pico-8 play session: mixed d-pad (fixed 12-tick cycle), after a click and taps of 🅾, ❎, 🅾+❎, 🅾 in the second before t = 0

[t = 1 s] mixed d-pad (1.2s cycle ×~1): → ← ↑ ↓ + 🅾/❎ taps, ~1s
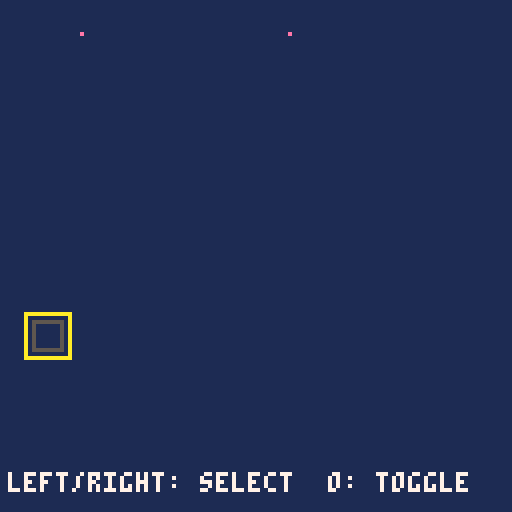
[t = 2 s] mixed d-pad (1.2s cycle ×~1): → ← ↑ ↓ + 🅾/❎ taps, ~2s
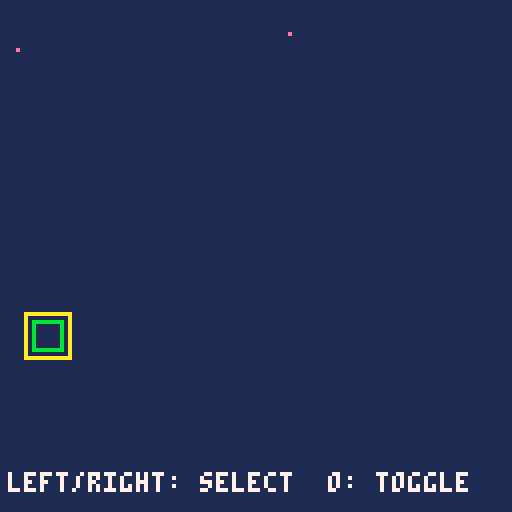
[t = 4 s] mixed d-pad (1.2s cycle ×~3): → ← ↑ ↓ + 🅾/❎ taps, ~4s
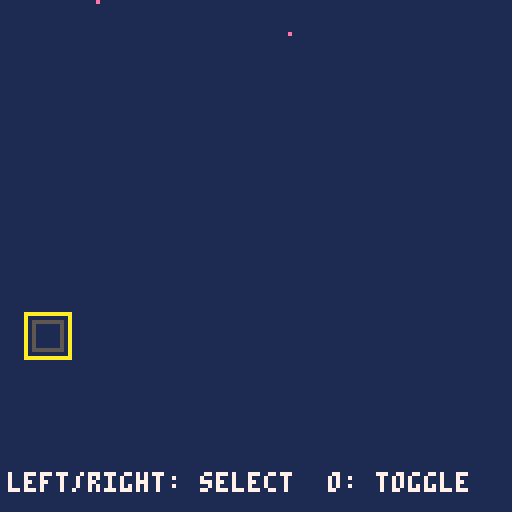
[t = 6 s] mixed d-pad (1.2s cycle ×~5): → ← ↑ ↓ + 🅾/❎ taps, ~6s
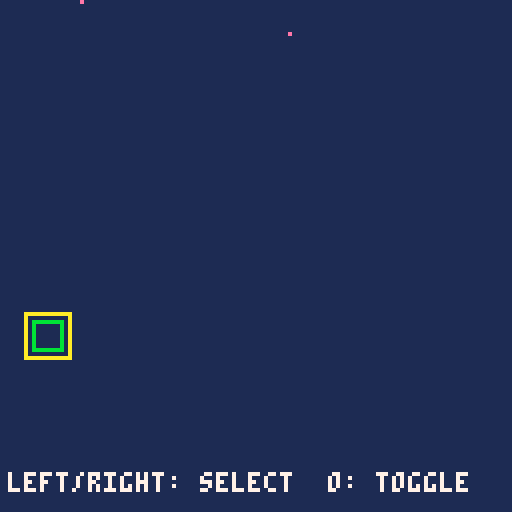

pico-8 cartridge
version 43
__lua__
function _init()
 game_bg=1
 game_goal=0
 game_count=3
 sprite1_sx=8
 sprite1_sy=0
 sprite1_w=8
 sprite1_h=8
 sprite1_x=8
 sprite1_y=8
 sprite1_movement=1
 sprite1_speed=4
 sprite1_rule=0
 sprite1_target=1
 sprite1_on=0
 sprite1_neighbor=-1
 sprite1_visible=1
 sprite2_sx=16
 sprite2_sy=0
 sprite2_w=8
 sprite2_h=8
 sprite2_x=8
 sprite2_y=80
 sprite2_movement=0
 sprite2_speed=1
 sprite2_rule=4
 sprite2_target=0
 sprite2_on=0
 sprite2_neighbor=-1
 sprite2_visible=1
 sprite3_sx=24
 sprite3_sy=0
 sprite3_w=8
 sprite3_h=8
 sprite3_x=72
 sprite3_y=8
 sprite3_movement=0
 sprite3_speed=1
 sprite3_rule=2
 sprite3_target=0
 sprite3_on=0
 sprite3_neighbor=-1
 sprite3_visible=1
 world_width=16
 world_height=16
 world_camera=0
 world_target=-1
 world_x=0
 world_y=0
 world_tiles=0
 world_walls={[4]=true}
 passage_count=2
 passage1_x=4
 passage1_y=1
 passage1_tile=4
 passage1_target=1
 passage1_on=1
 passage2_x=4
 passage2_y=2
 passage2_tile=4
 passage2_target=1
 passage2_on=1
 world_passages(true)
 game_score=0
 game_result=0
 game_selected=0
 game_last0=btn(0)
 game_last1=btn(1)
 game_last2=btn(2)
 game_last3=btn(3)
 game_last4=btn(4)
 game_last5=btn(5)
end

function world_blocked(x,y,w,h)
 for ty=flr(y/8),flr((y+h-1)/8) do
  for tx=flr(x/8),flr((x+w-1)/8) do
   if world_walls[mget(tx,ty)] then return true end
  end
 end
 return false
end

function world_move(x,y,w,h,dx,dy)
 local sx=dx==0 and 0 or sgn(dx)
 local sy=dy==0 and 0 or sgn(dy)
 for step=1,max(abs(dx),abs(dy)) do
  local nx=mid(0,x+sx,world_width*8-w)
  local ny=mid(0,y+sy,world_height*8-h)
  if dx~=0 and world_blocked(nx+(dx>0 and w-1 or 0),y,1,h) then break end
  if dy~=0 and world_blocked(x,ny+(dy>0 and h-1 or 0),w,1) then break end
  x=nx y=ny
 end
 return x,y
end

function world_occupied(x,y)
 if sprite1_visible==1 and sprite1_x<x+8 and x<sprite1_x+sprite1_w and sprite1_y<y+8 and y<sprite1_y+sprite1_h then return true end
 return false
end

function world_passages(reset)
 if sprite2_on==passage1_on then
  mset(passage1_x,passage1_y,0)
 elseif reset or not world_occupied(passage1_x*8,passage1_y*8) then
  mset(passage1_x,passage1_y,passage1_tile)
 end
 if sprite2_on==passage2_on then
  mset(passage2_x,passage2_y,0)
 elseif reset or not world_occupied(passage2_x*8,passage2_y*8) then
  mset(passage2_x,passage2_y,passage2_tile)
 end
end

function _update()
 local pressed0=btn(0) and not game_last0
 game_last0=btn(0)
 local pressed1=btn(1) and not game_last1
 game_last1=btn(1)
 local pressed2=btn(2) and not game_last2
 game_last2=btn(2)
 local pressed3=btn(3) and not game_last3
 game_last3=btn(3)
 local pressed4=btn(4) and not game_last4
 game_last4=btn(4)
 local pressed5=btn(5) and not game_last5
 game_last5=btn(5)
 if pressed5 then
  _init()
  return
 end
 if game_result~=0 then return end
 if pressed0 then game_selected=(game_selected+0)%1 end
 if pressed1 then game_selected=(game_selected+1)%1 end
 if btn(0) then sprite1_x,sprite1_y=world_move(sprite1_x,sprite1_y,sprite1_w,sprite1_h,-sprite1_speed,0) end
 if btn(1) then sprite1_x,sprite1_y=world_move(sprite1_x,sprite1_y,sprite1_w,sprite1_h,sprite1_speed,0) end
 if btn(2) then sprite1_x,sprite1_y=world_move(sprite1_x,sprite1_y,sprite1_w,sprite1_h,0,-sprite1_speed) end
 if btn(3) then sprite1_x,sprite1_y=world_move(sprite1_x,sprite1_y,sprite1_w,sprite1_h,0,sprite1_speed) end
 if pressed4 and game_selected==0 then sprite2_on=1-sprite2_on end
 world_passages(false)
 if game_result==0 and sprite3_visible==1 and sprite1_visible==1 and sprite3_x<sprite1_x+8 and sprite1_x<sprite3_x+8 and sprite3_y<sprite1_y+8 and sprite1_y<sprite3_y+8 then
  game_result=1
 end
end

function _draw()
 cls(game_bg)
 camera(world_x,world_y)
 if sprite1_visible==1 then
  sspr(8,0,8,8,sprite1_x,sprite1_y)
 end
 if sprite2_visible==1 then
  sspr(16,0,8,8,sprite2_x,sprite2_y)
  rect(sprite2_x,sprite2_y,sprite2_x+7,sprite2_y+7,sprite2_on==1 and 11 or 5)
  if game_selected==0 then rect(sprite2_x-2,sprite2_y-2,sprite2_x+9,sprite2_y+9,10) end
 end
 if sprite3_visible==1 then
  sspr(24,0,8,8,sprite3_x,sprite3_y)
 end
 camera()
 print("left/right: select  o: toggle",2,118,7)
 if game_result~=0 then
  rectfill(14,48,113,76,1)
  rect(14,48,113,76,7)
  print(game_result==1 and "you win!" or "try again",44,54,10)
  print("x: restart",44,66,7)
 end
end
__gfx__
00000000e0000000e0000000e0000000bbbbbbbb0000000000000000000000000000000000000000000000000000000000000000000000000000000000000000
00000000000000000000000000000000bbbbbbbb0000000000000000000000000000000000000000000000000000000000000000000000000000000000000000
00000000000000000000000000000000bbbbbbbb0000000000000000000000000000000000000000000000000000000000000000000000000000000000000000
00000000000000000000000000000000bbbbbbbb0000000000000000000000000000000000000000000000000000000000000000000000000000000000000000
00000000000000000000000000000000bbbbbbbb0000000000000000000000000000000000000000000000000000000000000000000000000000000000000000
00000000000000000000000000000000bbbbbbbb0000000000000000000000000000000000000000000000000000000000000000000000000000000000000000
00000000000000000000000000000000bbbbbbbb0000000000000000000000000000000000000000000000000000000000000000000000000000000000000000
00000000000000000000000000000000bbbbbbbb0000000000000000000000000000000000000000000000000000000000000000000000000000000000000000
__gff__
00000000000000000000000000000000000000000000000000000000000000000000000000000000000000000000000000000000000000000000000000000000000000000000000000000000000000000000000000000000000000000000000000000000a5000000000000000000000000000000000000000000000000000000
__map__
0000000004000000000000000000000000000000000000000000000000000000000000000000000000000000000000000000000000000000000000000000000000000000000000000000000000000000000000000000000000000000000000000000000000000000000000000000000000000000000000000000000000000000
0000000004000000000000000000000000000000000000000000000000000000000000000000000000000000000000000000000000000000000000000000000000000000000000000000000000000000000000000000000000000000000000000000000000000000000000000000000000000000000000000000000000000000
0000000004000000000000000000000000000000000000000000000000000000000000000000000000000000000000000000000000000000000000000000000000000000000000000000000000000000000000000000000000000000000000000000000000000000000000000000000000000000000000000000000000000000
0000000004000000000000000000000000000000000000000000000000000000000000000000000000000000000000000000000000000000000000000000000000000000000000000000000000000000000000000000000000000000000000000000000000000000000000000000000000000000000000000000000000000000
0000000004000000000000000000000000000000000000000000000000000000000000000000000000000000000000000000000000000000000000000000000000000000000000000000000000000000000000000000000000000000000000000000000000000000000000000000000000000000000000000000000000000000
0000000004000000000000000000000000000000000000000000000000000000000000000000000000000000000000000000000000000000000000000000000000000000000000000000000000000000000000000000000000000000000000000000000000000000000000000000000000000000000000000000000000000000
0000000004000000000000000000000000000000000000000000000000000000000000000000000000000000000000000000000000000000000000000000000000000000000000000000000000000000000000000000000000000000000000000000000000000000000000000000000000000000000000000000000000000000
0000000004000000000000000000000000000000000000000000000000000000000000000000000000000000000000000000000000000000000000000000000000000000000000000000000000000000000000000000000000000000000000000000000000000000000000000000000000000000000000000000000000000000
0000000004000000000000000000000000000000000000000000000000000000000000000000000000000000000000000000000000000000000000000000000000000000000000000000000000000000000000000000000000000000000000000000000000000000000000000000000000000000000000000000000000000000
0000000004000000000000000000000000000000000000000000000000000000000000000000000000000000000000000000000000000000000000000000000000000000000000000000000000000000000000000000000000000000000000000000000000000000000000000000000000000000000000000000000000000000
0000000004000000000000000000000000000000000000000000000000000000000000000000000000000000000000000000000000000000000000000000000000000000000000000000000000000000000000000000000000000000000000000000000000000000000000000000000000000000000000000000000000000000
0000000004000000000000000000000000000000000000000000000000000000000000000000000000000000000000000000000000000000000000000000000000000000000000000000000000000000000000000000000000000000000000000000000000000000000000000000000000000000000000000000000000000000
0000000004000000000000000000000000000000000000000000000000000000000000000000000000000000000000000000000000000000000000000000000000000000000000000000000000000000000000000000000000000000000000000000000000000000000000000000000000000000000000000000000000000000
0000000004000000000000000000000000000000000000000000000000000000000000000000000000000000000000000000000000000000000000000000000000000000000000000000000000000000000000000000000000000000000000000000000000000000000000000000000000000000000000000000000000000000
0000000004000000000000000000000000000000000000000000000000000000000000000000000000000000000000000000000000000000000000000000000000000000000000000000000000000000000000000000000000000000000000000000000000000000000000000000000000000000000000000000000000000000
0000000004000000000000000000000000000000000000000000000000000000000000000000000000000000000000000000000000000000000000000000000000000000000000000000000000000000000000000000000000000000000000000000000000000000000000000000000000000000000000000000000000000000
0000000000000000000000000000000000000000000000000000000000000000000000000000000000000000000000000000000000000000000000000000000000000000000000000000000000000000000000000000000000000000000000000000000000000000000000000000000000000000000000000000000000000000
0000000000000000000000000000000000000000000000000000000000000000000000000000000000000000000000000000000000000000000000000000000000000000000000000000000000000000000000000000000000000000000000000000000000000000000000000000000000000000000000000000000000000000
0000000000000000000000000000000000000000000000000000000000000000000000000000000000000000000000000000000000000000000000000000000000000000000000000000000000000000000000000000000000000000000000000000000000000000000000000000000000000000000000000000000000000000
0000000000000000000000000000000000000000000000000000000000000000000000000000000000000000000000000000000000000000000000000000000000000000000000000000000000000000000000000000000000000000000000000000000000000000000000000000000000000000000000000000000000000000
0000000000000000000000000000000000000000000000000000000000000000000000000000000000000000000000000000000000000000000000000000000000000000000000000000000000000000000000000000000000000000000000000000000000000000000000000000000000000000000000000000000000000000
0000000000000000000000000000000000000000000000000000000000000000000000000000000000000000000000000000000000000000000000000000000000000000000000000000000000000000000000000000000000000000000000000000000000000000000000000000000000000000000000000000000000000000
0000000000000000000000000000000000000000000000000000000000000000000000000000000000000000000000000000000000000000000000000000000000000000000000000000000000000000000000000000000000000000000000000000000000000000000000000000000000000000000000000000000000000000
0000000000000000000000000000000000000000000000000000000000000000000000000000000000000000000000000000000000000000000000000000000000000000000000000000000000000000000000000000000000000000000000000000000000000000000000000000000000000000000000000000000000000000
0000000000000000000000000000000000000000000000000000000000000000000000000000000000000000000000000000000000000000000000000000000000000000000000000000000000000000000000000000000000000000000000000000000000000000000000000000000000000000000000000000000000000000
0000000000000000000000000000000000000000000000000000000000000000000000000000000000000000000000000000000000000000000000000000000000000000000000000000000000000000000000000000000000000000000000000000000000000000000000000000000000000000000000000000000000000000
0000000000000000000000000000000000000000000000000000000000000000000000000000000000000000000000000000000000000000000000000000000000000000000000000000000000000000000000000000000000000000000000000000000000000000000000000000000000000000000000000000000000000000
0000000000000000000000000000000000000000000000000000000000000000000000000000000000000000000000000000000000000000000000000000000000000000000000000000000000000000000000000000000000000000000000000000000000000000000000000000000000000000000000000000000000000000
0000000000000000000000000000000000000000000000000000000000000000000000000000000000000000000000000000000000000000000000000000000000000000000000000000000000000000000000000000000000000000000000000000000000000000000000000000000000000000000000000000000000000000
0000000000000000000000000000000000000000000000000000000000000000000000000000000000000000000000000000000000000000000000000000000000000000000000000000000000000000000000000000000000000000000000000000000000000000000000000000000000000000000000000000000000000000
0000000000000000000000000000000000000000000000000000000000000000000000000000000000000000000000000000000000000000000000000000000000000000000000000000000000000000000000000000000000000000000000000000000000000000000000000000000000000000000000000000000000000000
00000000000000000000000000000000000000000000000000000000000000000000000000000000000000000000000000000000000000000000000000000000000000000000000000000000000000000000000000000000000000000000000000000000c8000000000000000000000000000000000000000000000000000000
